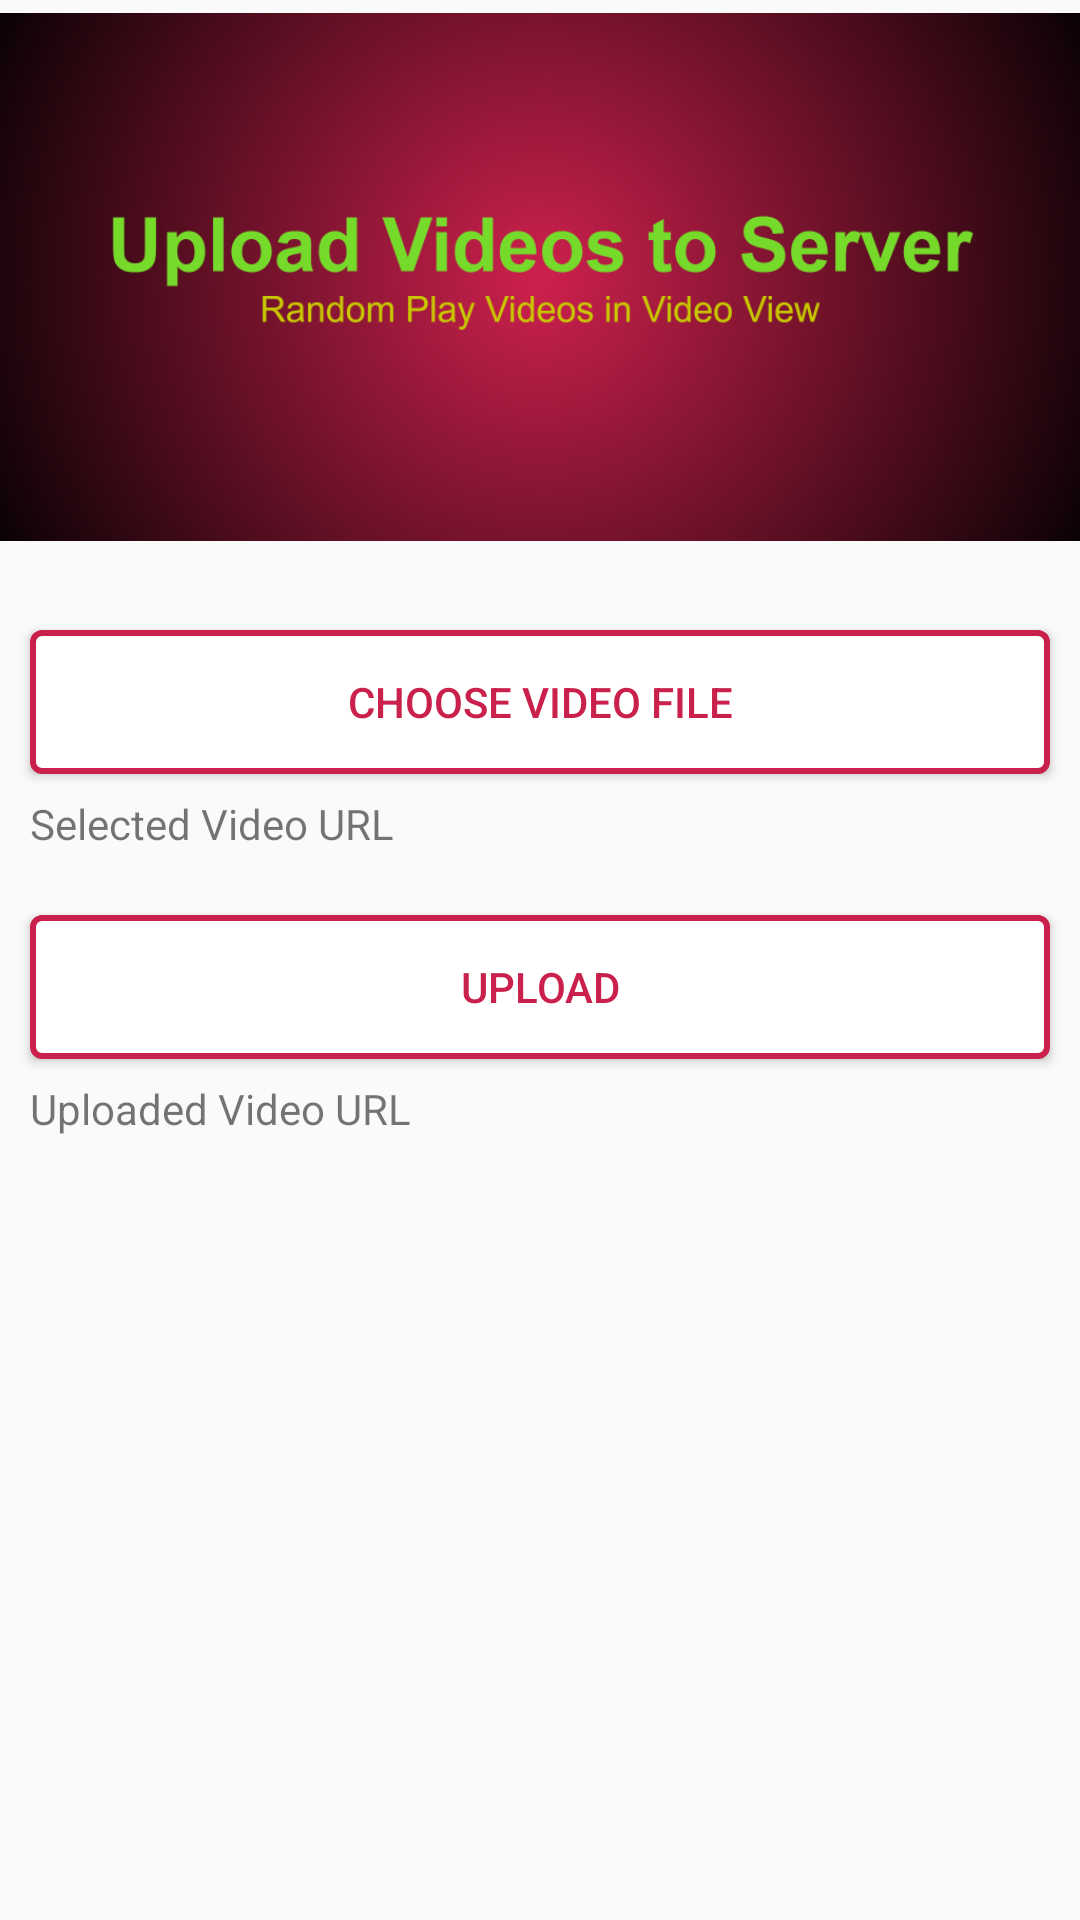

Produce the Android XML layout that renders to this screen, including the resource entries it uses.
<!-- AndroidManifest.xml: application theme AppTheme -->
<!-- res/layout/activity_video_upload.xml -->
<?xml version="1.0" encoding="utf-8"?>
<LinearLayout xmlns:android="http://schemas.android.com/apk/res/android"
    xmlns:app="http://schemas.android.com/apk/res-auto"
    xmlns:tools="http://schemas.android.com/tools"
    android:layout_width="match_parent"
    android:layout_height="match_parent"
    tools:context=".VideoUpload">


    <RelativeLayout
        android:layout_width="match_parent"
        android:layout_height="match_parent">

        <ImageView
            android:layout_width="match_parent"
            android:layout_marginTop="-8dp"
            android:layout_height="200dp"
            android:src="@drawable/upload_to_server"/>

    <Button style="@style/DefaultButton"
        android:id="@+id/button_choose_video"
        android:layout_width="match_parent"
        android:layout_height="wrap_content"
        android:layout_marginTop="210dp"
        android:layout_marginRight="10dp"
        android:layout_marginLeft="10dp"
        android:layout_marginBottom="10dp"
        android:text="Choose Video File"
        android:textColor="@drawable/button_text_color"/>

    <TextView
        android:id="@+id/selected_video"
        android:layout_width="wrap_content"
        android:layout_height="wrap_content"
        android:layout_alignTop="@+id/button_choose_video"
        android:text="Selected Video URL"
        android:layout_marginTop="55dp"
        android:layout_marginLeft="10dp"
        android:layout_marginRight="10dp"/>

    <Button style="@style/DefaultButton"
        android:id="@+id/button_upload_video"
        android:layout_width="match_parent"
        android:layout_height="wrap_content"
        android:layout_alignTop="@+id/selected_video"
        android:layout_marginTop="40dp"
        android:layout_marginLeft="10dp"
        android:layout_marginRight="10dp"
        android:text="Upload"
        android:textColor="@drawable/button_text_color"/>

        <TextView
            android:id="@+id/uploaded_video"
            android:layout_width="match_parent"
            android:layout_height="wrap_content"
            android:text="Uploaded Video URL"
            android:layout_alignTop="@id/button_upload_video"
            android:layout_marginTop="55dp"
            android:layout_marginLeft="10dp"
            android:layout_marginRight="10dp"/>

    </RelativeLayout>

</LinearLayout>
<!-- resources referenced by this layout -->
<resources>
  <!-- drawable button_text_color (drawable) -->
  <selector xmlns:android="http://schemas.android.com/apk/res/android">
      <item android:color="#ffffff" android:state_pressed="true"/>
      <item android:color="#CA204C"/>
  </selector>
  <!-- drawable upload_to_server: png bitmap (drawable-v24, 284639 bytes) -->
  <style name="DefaultButton">
          <item name="android:layout_width">wrap_content</item>
          <item name="android:layout_height">wrap_content</item>
          <item name="android:background">@drawable/default_button_selector</item>
      </style>
  <style name="AppTheme" parent="Theme.AppCompat.Light.DarkActionBar">
          
          <item name="colorPrimary">@color/colorPrimary</item>
          <item name="colorPrimaryDark">@color/colorPrimaryDark</item>
          <item name="colorAccent">@color/colorAccent</item>
      </style>
  <!-- drawable default_button_selector (drawable) -->
  <?xml version="1.0" encoding="utf-8"?>
  <selector xmlns:android="http://schemas.android.com/apk/res/android">
      <item android:state_pressed="true" android:drawable="@drawable/default_button_pressed"/>
      <item android:drawable="@drawable/default_button"/>
  </selector>
  <!-- drawable default_button_pressed (drawable) -->
  <?xml version="1.0" encoding="utf-8"?>
  <shape xmlns:android="http://schemas.android.com/apk/res/android" android:shape="rectangle">
      <corners android:radius="3dp"/>
      <gradient android:endColor="#CA204C" android:startColor="#CA204C" android:angle="90"/>
      <stroke android:width="1dp" android:color="#33364252"/>
  </shape>
  <!-- drawable default_button (drawable) -->
  <?xml version="1.0" encoding="utf-8"?>
  <shape xmlns:android="http://schemas.android.com/apk/res/android"
      android:shape="rectangle">
      <corners android:radius="3dp" />
      <gradient android:endColor="#ffffff" android:startColor="#ffffff" android:angle="90" />
      <stroke android:width="2dp" android:color="#CA204C" />
      
  </shape>
  <!-- not gathered from this repository: default colours our renderer supplied (Android Studio template values) -->
  <color name="colorPrimary">#FF6200EE</color>
  <color name="colorPrimaryDark">#FF3700B3</color>
  <color name="colorAccent">#FF03DAC5</color>
</resources>
